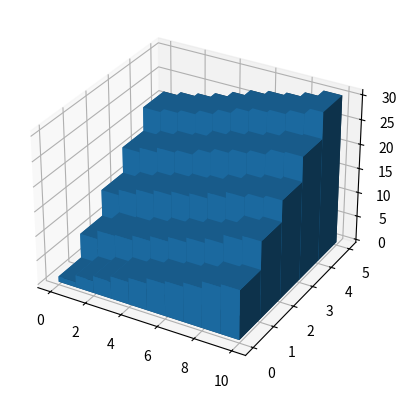

This chart was generated by the following Python code:
#! /usr/bin/env python
from mpl_toolkits.mplot3d import Axes3D
import matplotlib.pyplot as plt
import numpy as np
#
# Assuming you have "2D" dataset like the following that you need
# to plot.
#
data_2d = [ [1.1, 2.5, 3.5, 4.6, 5.5, 6.6, 7.2, 8.1, 9.5, 10.1],
            [6.1, 7.9, 8.1, 9.1, 10.1, 11.1, 12.1, 13.1, 14.9, 15.8],
            [11.5, 12.7, 13.8, 14.7, 15.5, 16.2, 17.4, 18.6 , 19.5, 20.1],
            [16.8, 17.8, 18.8, 19.4, 20.8, 21.8, 22.7, 23.5, 24.8, 25.1],
            [21.7, 22.5, 23.2, 24.2, 25.4, 26.7, 27.5, 28.1, 29.1, 30.4] ]
#
# Convert it into an numpy array.
#
data_array = np.array(data_2d)
#
# Create a figure for plotting the data as a 3D histogram.
#
fig = plt.figure()
ax = fig.add_subplot(111, projection='3d')
#
# Create an X-Y mesh of the same dimension as the 2D data. You can
# think of this as the floor of the plot.
#
x_data, y_data = np.meshgrid( np.arange(data_array.shape[1]),
                              np.arange(data_array.shape[0]) )
#
# Flatten out the arrays so that they may be passed to "ax.bar3d".
# Basically, ax.bar3d expects three one-dimensional arrays:
# x_data, y_data, z_data. The following call boils down to picking
# one entry from each array and plotting a bar to from
# (x_data[i], y_data[i], 0) to (x_data[i], y_data[i], z_data[i]).
#
x_data = x_data.flatten()
y_data = y_data.flatten()
z_data = data_array.flatten()
ax.bar3d( x_data,
          y_data,
          np.zeros(len(z_data)),
          1, 1, z_data )
#
# Finally, display the plot.
#
plt.show()


